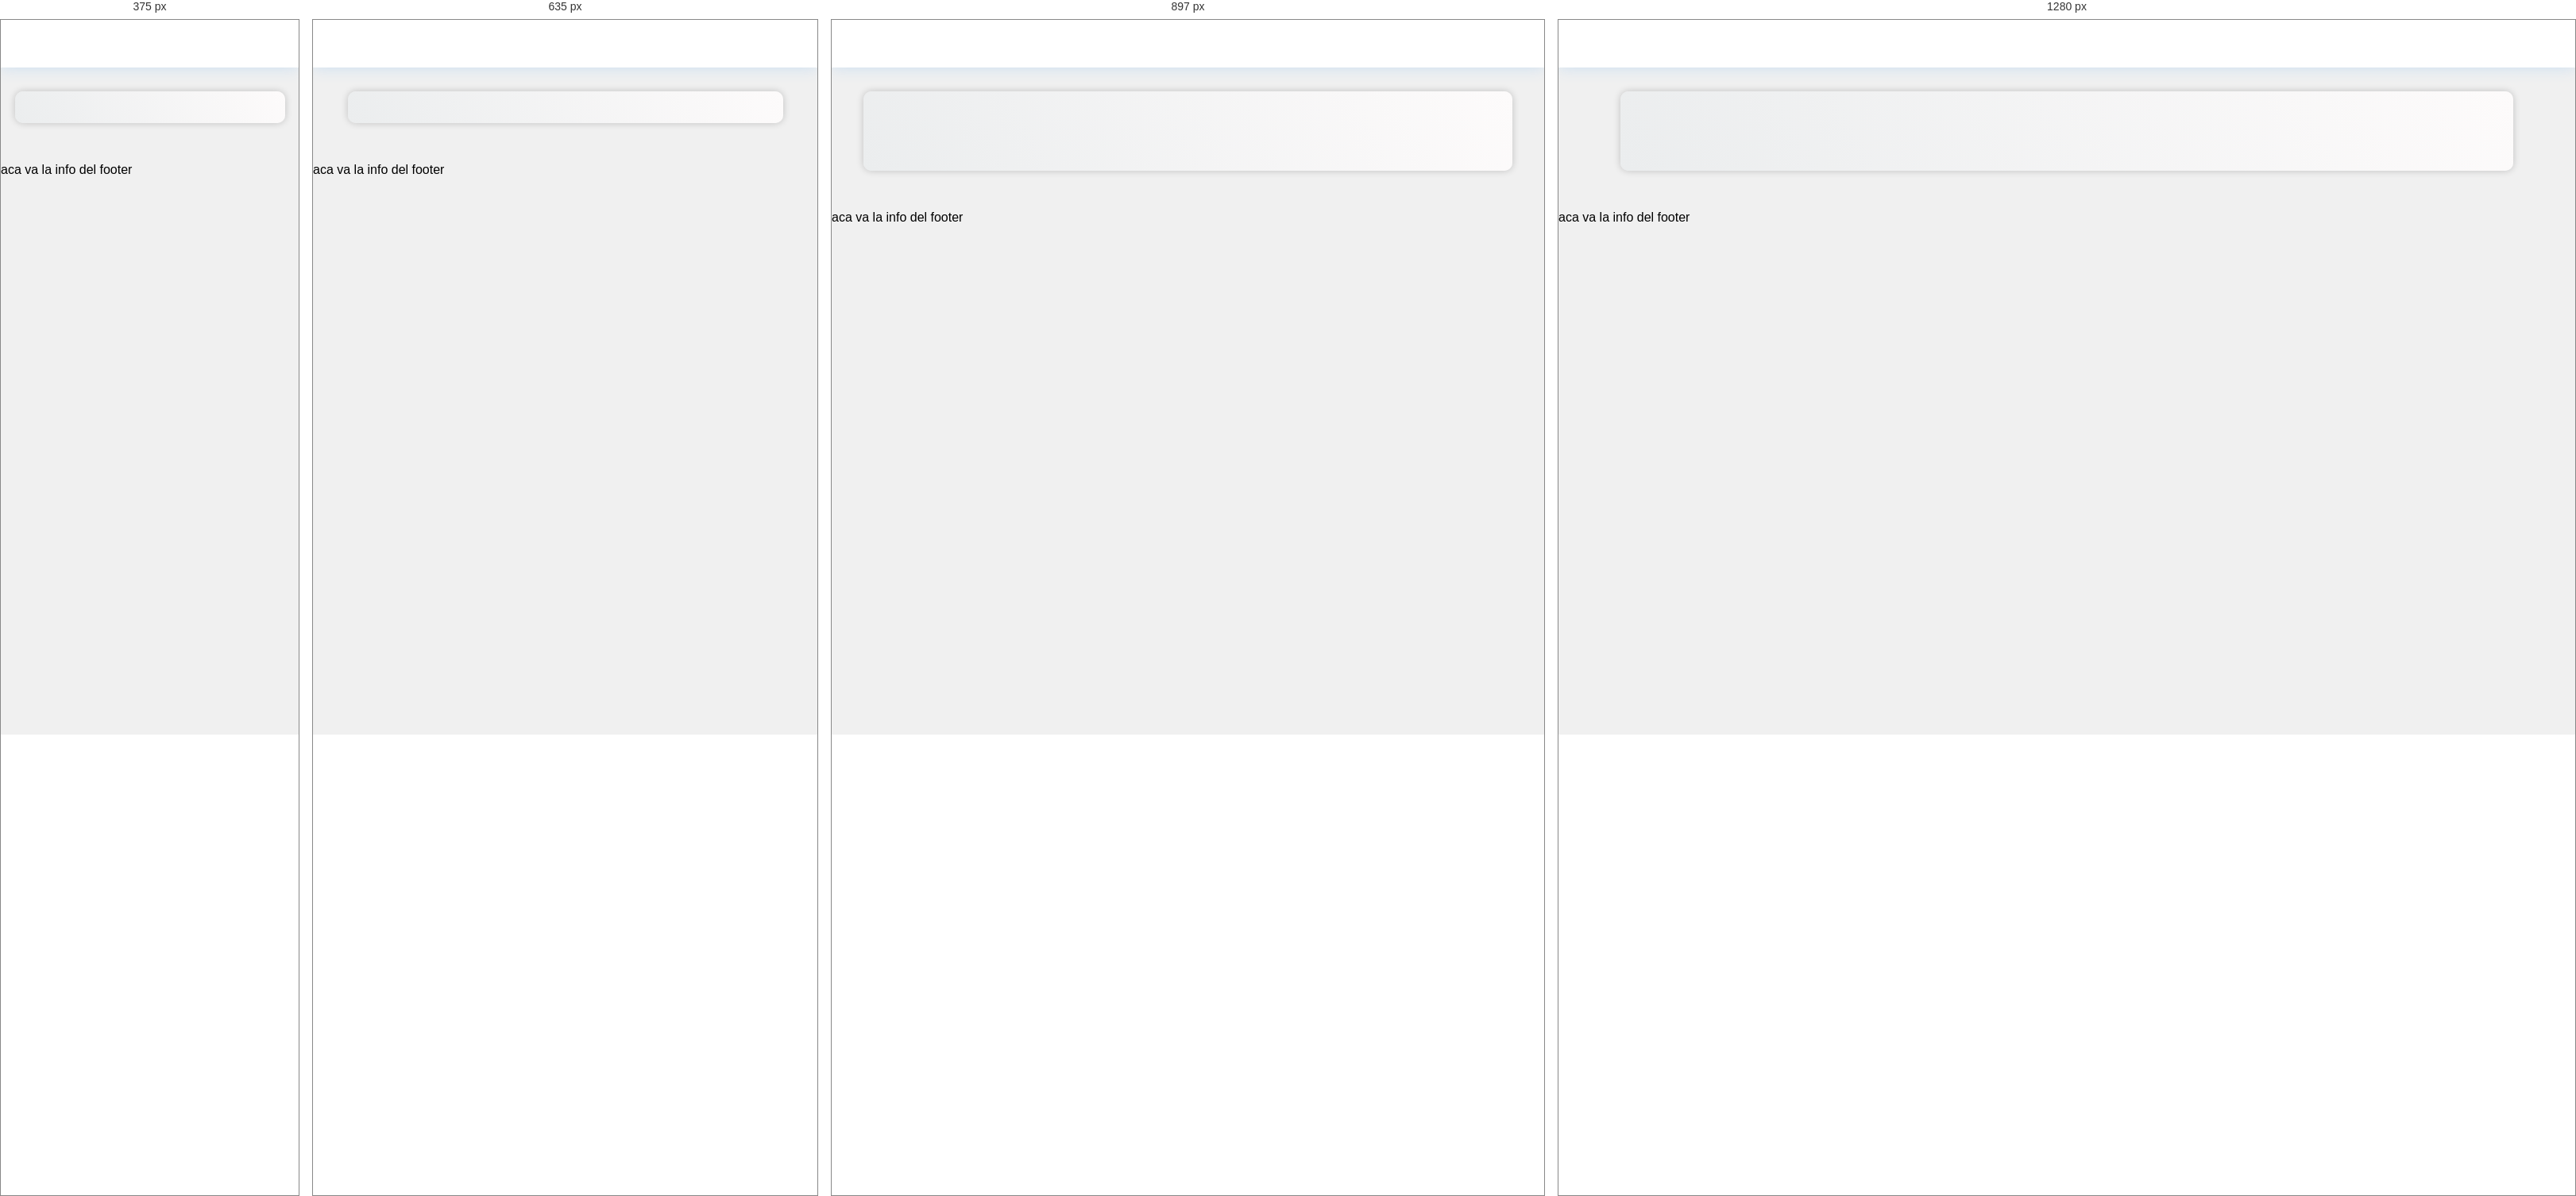
Rendered at 375 px, 635 px, 897 px and 1280 px, left to right.

<!-- file: detalle.html -->
<!DOCTYPE html>
<html lang="en">
  <head>
    <meta charset="UTF-8" />
    <meta name="viewport" content="width=device-width, initial-scale=1.0" />
    <link rel="stylesheet" href="detalle.css" />
    <link
      rel="shortcut icon"
      href="./IMG/Poké_Ball_icon.svg"
      type="image/x-icon"
    />
    <title>Detalle del Pokémon</title>
  </head>
  <body>
    <nav>
      <div class="logo">
        <img src="./IMG/Poké_Ball_icon.svg" alt="" />
      </div>
    </nav>

    <main>
      <div class="detail-container" id="pokemon-detail">
        <!-- Los detalles del Pokémon se cargarán aquí -->
      </div>
    </main>

    <footer>
      <div class="info-web" id="info">
        <p>aca va la info del footer</p>
      </div>
    </footer>
    <script src="./detalle.js"></script>
  </body>
</html>


/* @media block from detalle.css */
@media only screen and (max-width: 770px) {
  
  .detail-container{
    padding: 20px;
  }
  .title{
    flex-direction: column;
  }
  .detail-container img {
    max-width: 310px;
  }
  .flex{
    flex-direction: column;
    align-items: center;
    gap: 2vh;

  }

  .right {
  width: 65vw;
  }
  .poke-stats  {
    width: 45vw;
    text-align: left;
    display: flex;
    align-items: center;
    margin: 50px auto;
    justify-content: space-between;
  }
 
  
}

/* @media block from detalle.css */
@media only screen and (min-width: 319px){
  
  .right {
    
  max-width: 290px;
    }

    .left {
      width: 280px;
    }
    .poke-stats  {
      width: 250px;
      
      margin:  auto;
     
    }
    .poke-stats  p{
      max-width: 290px;
    }
}

/* @media block from detalle.css */
@media only screen and (min-width: 501px) and (max-width: 1025px) {
  
  .footer-content {
    display: flex;
    flex-direction: row ;                                    ;

    padding: 30px;
    margin-top: 100px;  }
  
  .footer-content p {
    margin: 30px auto 0 auto;
  }
  
  .footer-content img {
    width: 27vw;
    height: 90%;
  }
 
  
}

/* @media block from detalle.css */
@media only screen and (min-width: 319px) and (max-width: 500px){
  .footer-content {
    flex-direction: column;
    gap: 0;
  }
  
  .footer-content p {
    
    margin: 10px 0px 0 0px;
  }
  
  .footer-content img {
    width: 45vw;
  }
 

}